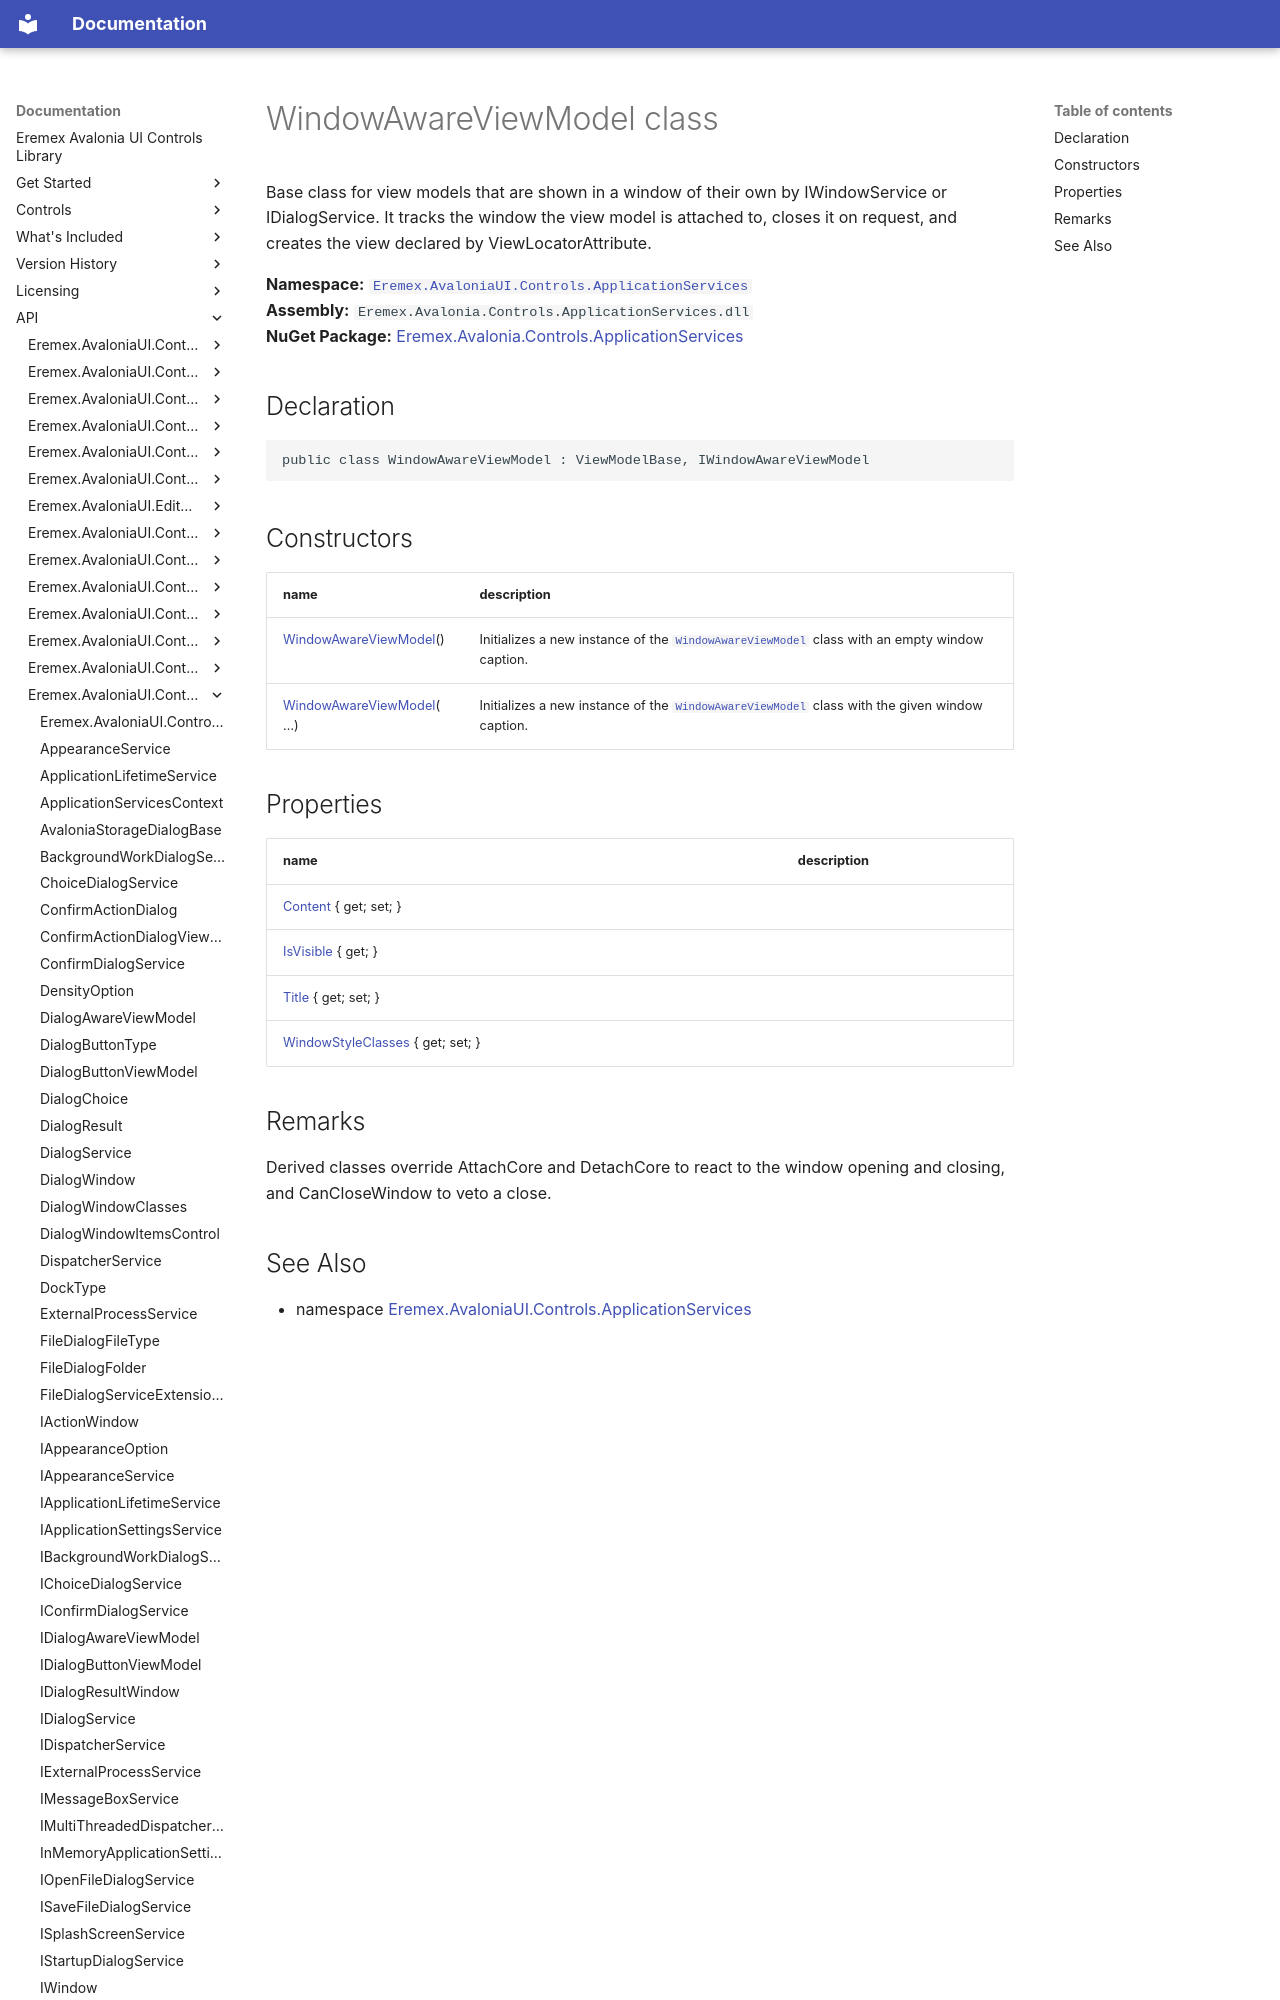

repository: Eremex/controls-doc · page: API/Eremex.AvaloniaUI.Controls.ApplicationServices/WindowAwareViewModel/index.html · generator: mkdocs

# WindowAwareViewModel class

Base class for view models that are shown in a window of their own by IWindowService or IDialogService. It tracks the window the view model is attached to, closes it on request, and creates the view declared by ViewLocatorAttribute.

**Namespace:** [`Eremex.AvaloniaUI.Controls.ApplicationServices`](./index.md)  
**Assembly:** `Eremex.Avalonia.Controls.ApplicationServices.dll`  
**NuGet Package:** [Eremex.Avalonia.Controls.ApplicationServices](https://www.nuget.org/packages/Eremex.Avalonia.Controls.ApplicationServices)

## Declaration

```csharp
public class WindowAwareViewModel : ViewModelBase, IWindowAwareViewModel
```

## Constructors

| name | description |
| --- | --- |
| [WindowAwareViewModel](WindowAwareViewModel/WindowAwareViewModel.md)() | Initializes a new instance of the [`WindowAwareViewModel`](./WindowAwareViewModel.md) class with an empty window caption. |
| [WindowAwareViewModel](WindowAwareViewModel/WindowAwareViewModel.md)(…) | Initializes a new instance of the [`WindowAwareViewModel`](./WindowAwareViewModel.md) class with the given window caption. |
